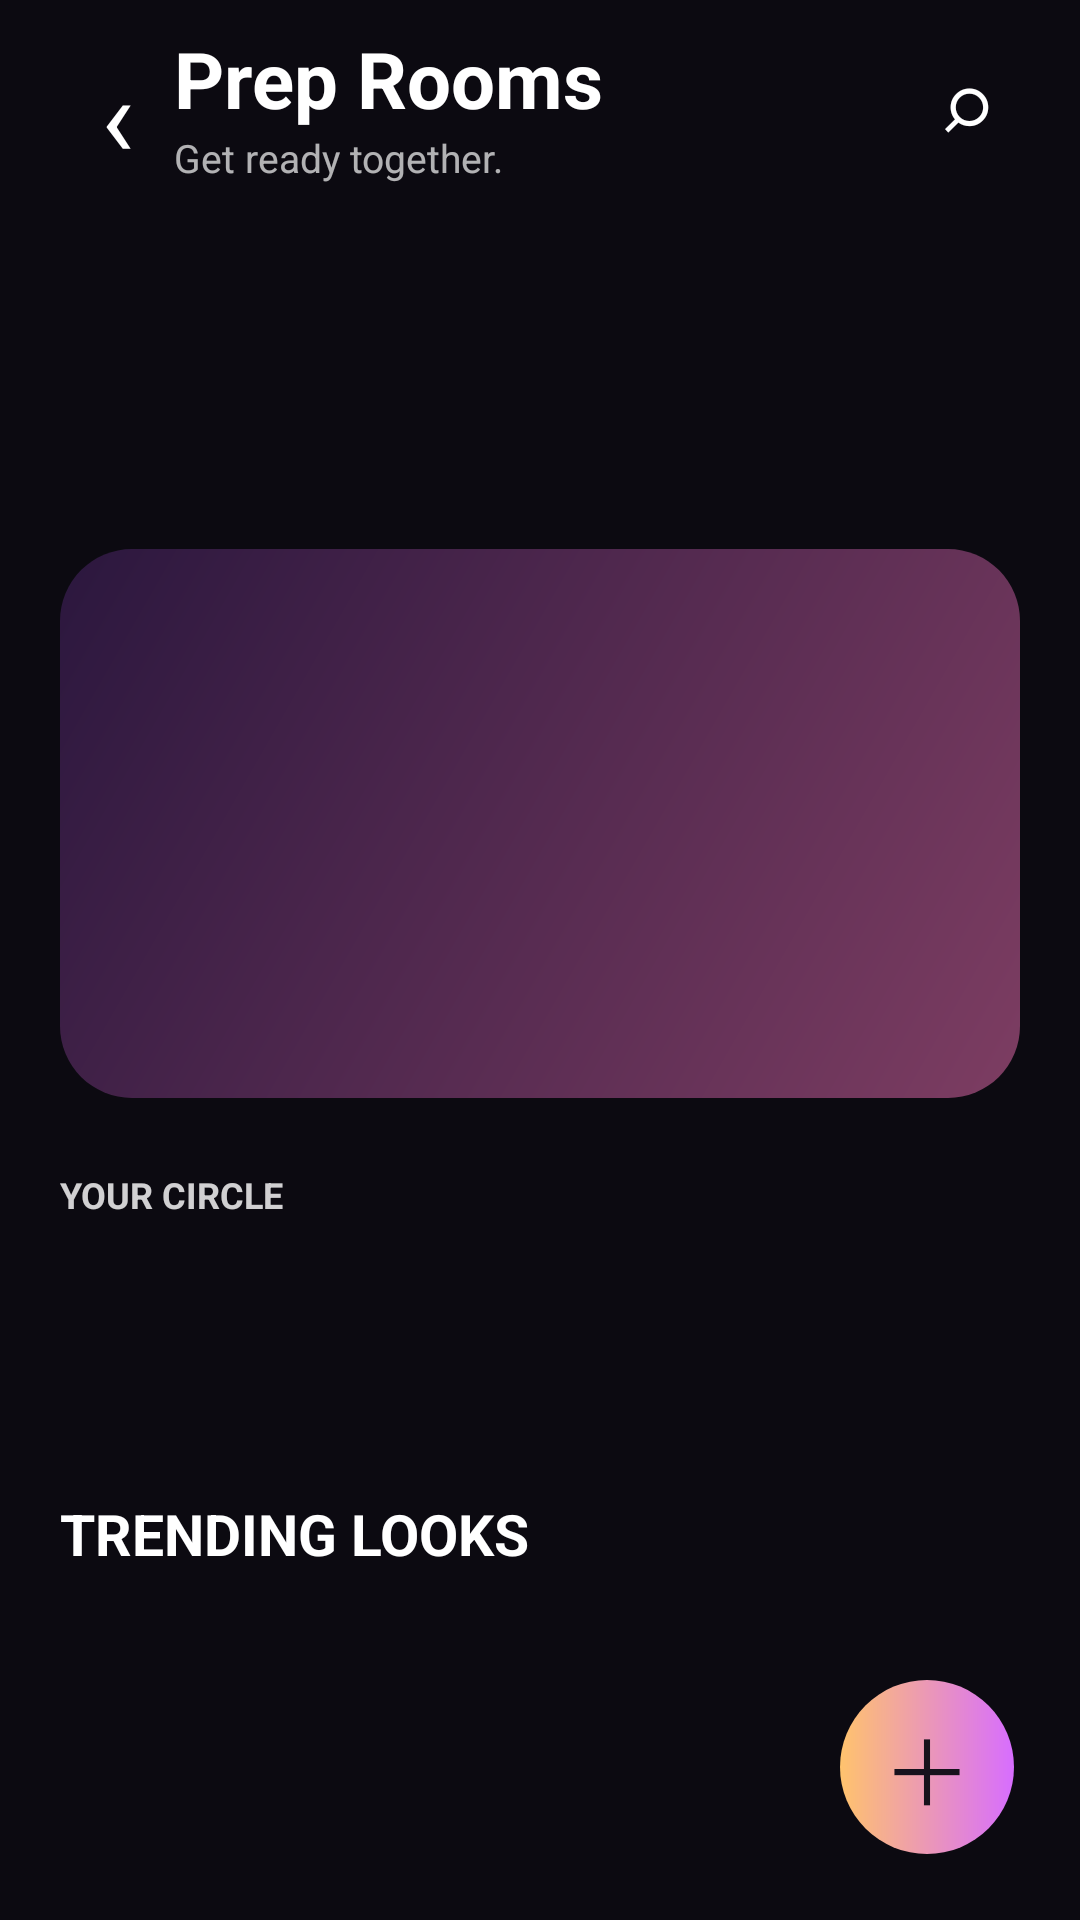

This screen was rendered from an Android layout file. Write that file and the resources it references.
<!-- AndroidManifest.xml: application theme MwmTheme -->
<!-- res/layout/prep_rooms_screen.xml -->
<?xml version="1.0" encoding="utf-8"?>
<FrameLayout xmlns:android="http://schemas.android.com/apk/res/android" android:layout_width="match_parent" android:layout_height="match_parent" android:background="@drawable/event_screen_background"><ScrollView android:layout_width="match_parent" android:layout_height="match_parent"><LinearLayout android:layout_width="match_parent" android:layout_height="wrap_content" android:orientation="vertical" android:paddingBottom="82dp">
<LinearLayout android:layout_width="match_parent" android:layout_height="70dp" android:gravity="center_vertical" android:paddingLeft="20dp" android:paddingRight="16dp"><TextView android:id="@+id/prep_back" android:layout_width="38dp" android:layout_height="44dp" android:gravity="center" android:text="‹" android:textColor="#FFF" android:textSize="37sp"/><LinearLayout android:layout_width="0dp" android:layout_height="wrap_content" android:layout_weight="1" android:orientation="vertical"><TextView android:layout_width="wrap_content" android:layout_height="wrap_content" android:text="Prep Rooms" android:textColor="#FFF" android:textSize="26sp" android:textStyle="bold"/><TextView android:layout_width="wrap_content" android:layout_height="wrap_content" android:text="Get ready together." android:textColor="#AFFFFFFF" android:textSize="13sp"/></LinearLayout><TextView android:id="@+id/prep_search" android:layout_width="44dp" android:layout_height="44dp" android:gravity="center" android:text="⌕" android:textColor="#FFF" android:textSize="27sp"/></LinearLayout>
<HorizontalScrollView android:layout_width="match_parent" android:layout_height="53dp" android:scrollbars="none"><LinearLayout android:id="@+id/prep_tabs" android:layout_width="wrap_content" android:layout_height="match_parent" android:gravity="center_vertical" android:orientation="horizontal" android:paddingLeft="20dp"/></HorizontalScrollView>
<HorizontalScrollView android:layout_width="match_parent" android:layout_height="48dp" android:scrollbars="none"><LinearLayout android:id="@+id/prep_filters" android:layout_width="wrap_content" android:layout_height="match_parent" android:gravity="center_vertical" android:orientation="horizontal" android:paddingLeft="20dp"/></HorizontalScrollView>
<LinearLayout android:id="@+id/prep_plan" android:layout_width="match_parent" android:layout_height="183dp" android:layout_marginLeft="20dp" android:layout_marginTop="12dp" android:layout_marginRight="20dp" android:background="@drawable/prep_plan_background" android:orientation="vertical" android:padding="19dp"/>
<TextView android:layout_width="wrap_content" android:layout_height="wrap_content" android:layout_marginLeft="20dp" android:layout_marginTop="24dp" android:text="YOUR CIRCLE" android:textColor="#CFFFFFFF" android:textSize="12sp" android:textStyle="bold"/><HorizontalScrollView android:layout_width="match_parent" android:layout_height="82dp" android:scrollbars="none"><LinearLayout android:id="@+id/prep_circle" android:layout_width="wrap_content" android:layout_height="match_parent" android:gravity="center_vertical" android:orientation="horizontal" android:paddingLeft="20dp"/></HorizontalScrollView>
<TextView android:id="@+id/prep_feed_heading" android:layout_width="wrap_content" android:layout_height="wrap_content" android:layout_marginLeft="20dp" android:layout_marginTop="10dp" android:text="TRENDING LOOKS" android:textColor="#FFF" android:textSize="19sp" android:textStyle="bold"/><LinearLayout android:id="@+id/prep_feed" android:layout_width="match_parent" android:layout_height="wrap_content" android:layout_marginLeft="20dp" android:layout_marginTop="12dp" android:layout_marginRight="20dp" android:orientation="vertical"/>
</LinearLayout></ScrollView><TextView android:id="@+id/prep_fab" android:layout_width="58dp" android:layout_height="58dp" android:layout_gravity="bottom|right" android:layout_marginRight="22dp" android:layout_marginBottom="22dp" android:background="@drawable/circle_fab" android:gravity="center" android:text="＋" android:textColor="#17121D" android:textSize="30sp"/></FrameLayout>
<!-- resources referenced by this layout -->
<resources>
  <!-- drawable circle_fab (drawable) -->
  <shape xmlns:android="http://schemas.android.com/apk/res/android" android:shape="oval"><gradient android:angle="0" android:startColor="#FFFFC36D" android:endColor="#FFD76DFF"/></shape>
  <!-- drawable event_screen_background (drawable) -->
  <shape xmlns:android="http://schemas.android.com/apk/res/android" android:shape="rectangle"><solid android:color="#FF0C0A11"/></shape>
  <!-- drawable prep_plan_background (drawable) -->
  <shape xmlns:android="http://schemas.android.com/apk/res/android" android:shape="rectangle"><gradient android:angle="315" android:startColor="#FF2B173E" android:endColor="#FF7D3D62"/><corners android:radius="24dp"/></shape>
</resources>
